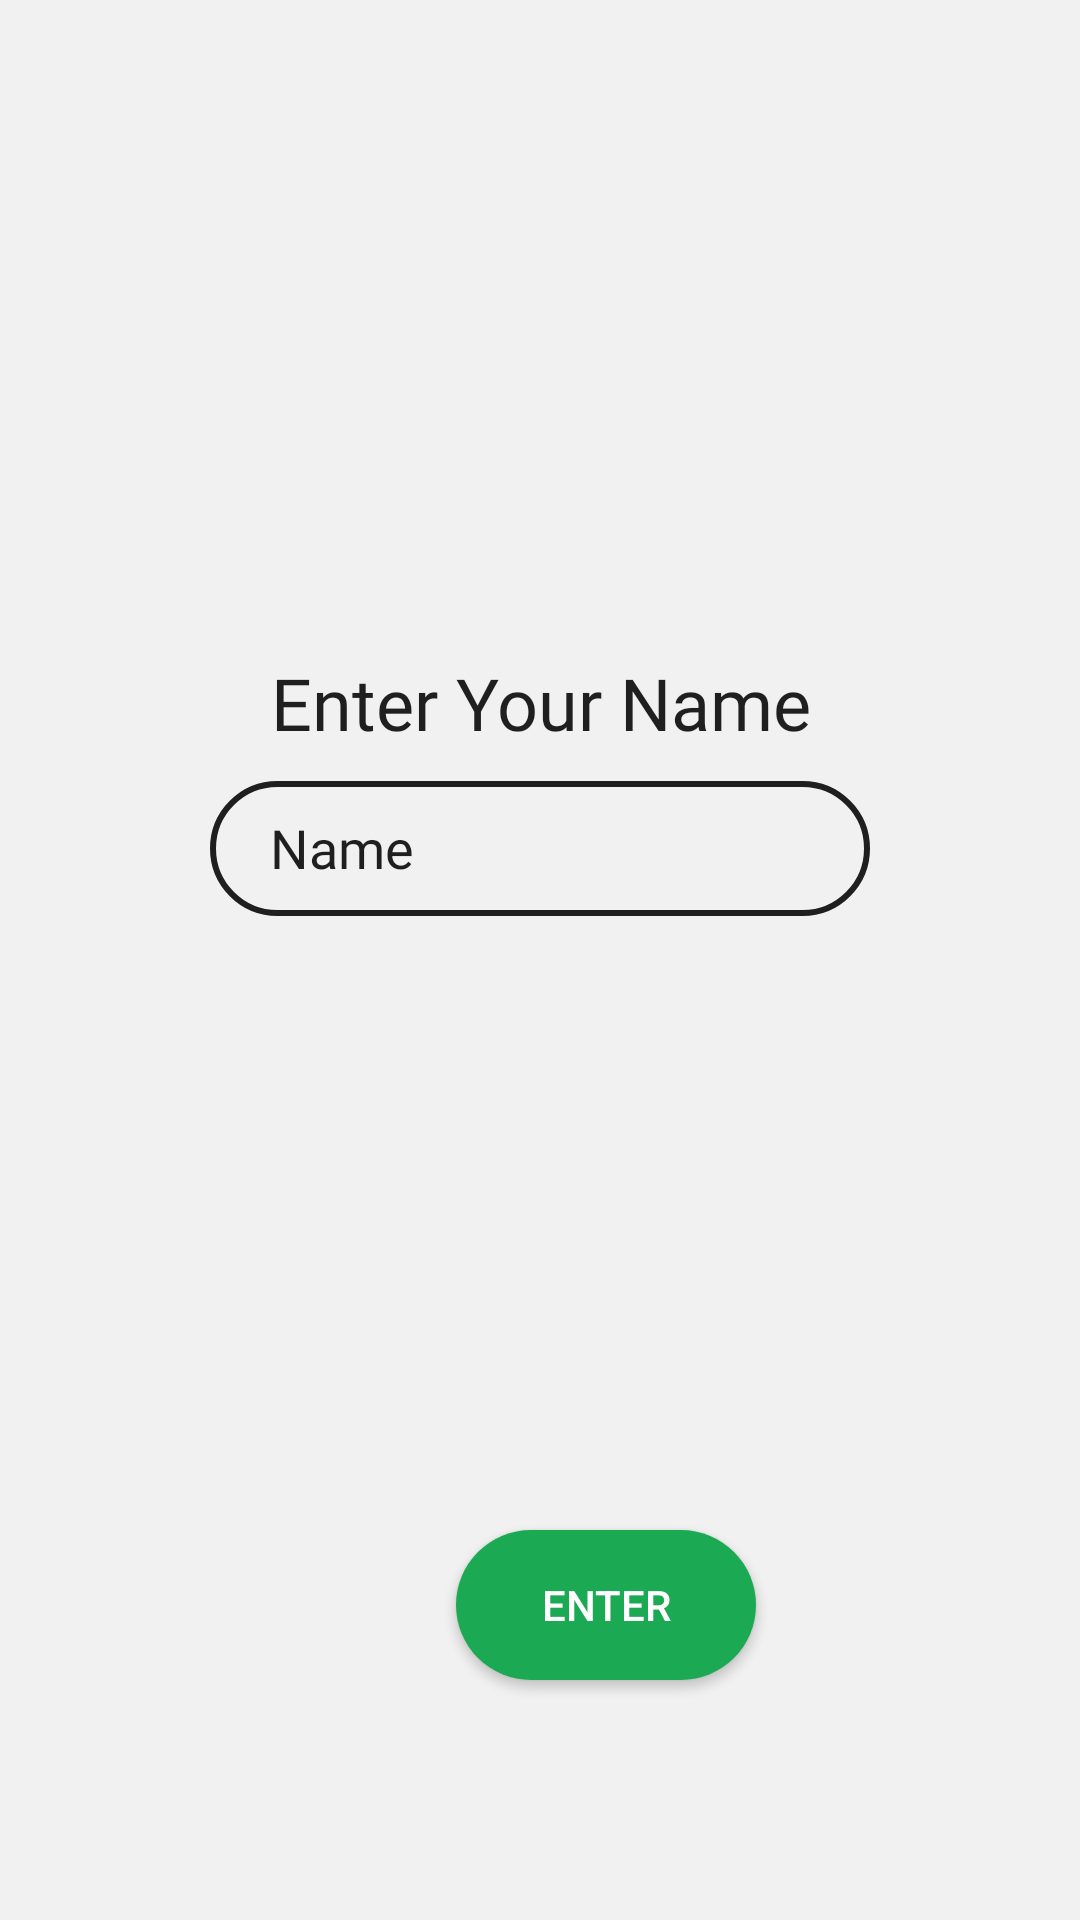

This screen was rendered from an Android layout file. Write that file and the resources it references.
<!-- AndroidManifest.xml: application theme main -->
<!-- res/layout/enter_name_login.xml -->
<?xml version="1.0" encoding="utf-8"?>
<androidx.constraintlayout.widget.ConstraintLayout xmlns:android="http://schemas.android.com/apk/res/android"
    xmlns:app="http://schemas.android.com/apk/res-auto"
    xmlns:tools="http://schemas.android.com/tools"
    android:layout_width="match_parent"
    android:layout_height="match_parent"
    android:orientation="vertical"
    android:background="@color/colorPrimaryDark"
    tools:context=".enter_name_login">

    <ImageView
        android:id="@+id/imageView"
        android:layout_width="wrap_content"
        android:layout_height="wrap_content"
        android:layout_gravity="center"
        android:layout_marginStart="108dp"
        android:layout_marginTop="88dp"
        android:src="@drawable/sonik_title"
        app:layout_constraintStart_toStartOf="parent"
        app:layout_constraintTop_toTopOf="parent" />

    <LinearLayout
        android:layout_marginTop="130dp"
        android:gravity="center"
        android:layout_width="match_parent"
        android:layout_height="wrap_content"
        android:orientation="vertical"
        app:layout_constraintStart_toStartOf="parent"
        app:layout_constraintTop_toBottomOf="@+id/imageView">

        <TextView
            android:layout_width="wrap_content"
            android:layout_height="wrap_content"
            android:fontFamily="@font/bahnschrift"
            android:text="Enter Your Name"
            android:textAlignment="center"
            android:textColor="@color/memekHitam"
            android:textSize="24dp"
            app:layout_constraintStart_toStartOf="parent"
            app:layout_constraintTop_toBottomOf="@+id/imageView" />

        <EditText
            android:hint="Name"
            android:gravity="left"
            android:textColorHint="@color/memekHitam"
            android:fontFamily="@font/bahnschrift"
            android:textColor="@color/memekHitam"
            android:padding="10dip"
            android:paddingStart="20dip"
            android:layout_marginTop="10dp"
            android:layout_width="220dp"
            android:layout_height="45dp"
            android:layout_gravity="center_horizontal"
            android:background="@drawable/edittext_round"
            android:elevation="5dp"
            tools:layout_editor_absoluteX="95dp"
            tools:layout_editor_absoluteY="344dp" />

    </LinearLayout>


    <Button
        android:id="@+id/enter_name_button"
        android:layout_width="100dp"
        android:layout_height="50dp"
        android:layout_gravity="center"
        android:layout_marginStart="152dp"
        android:layout_marginBottom="80dp"
        android:background="@drawable/enter_button_round"
        android:elevation="8dp"
        android:text="Enter"
        app:layout_constraintBottom_toBottomOf="parent"
        app:layout_constraintStart_toStartOf="parent" />
</androidx.constraintlayout.widget.ConstraintLayout>
<!-- resources referenced by this layout -->
<resources>
  <color name="colorPrimaryDark">#F1F1F1</color>
  <color name="memekHitam">#1F1F1F</color>
  <!-- drawable edittext_round (drawable) -->
  <?xml version="1.0" encoding="utf-8"?>
  <shape xmlns:android="http://schemas.android.com/apk/res/android"
      android:shape="rectangle"
      android:padding="10dp">
  
      <stroke android:color="@color/memekHitam"
          android:width="2dp"/>
      <corners
          android:bottomRightRadius="30dp"
          android:bottomLeftRadius= "30dp"
          android:topLeftRadius=    "30dp"
          android:topRightRadius=   "30dp"
          />
  </shape>
  <!-- drawable enter_button_round (drawable-xxxhdpi) -->
  <?xml version="1.0" encoding="utf-8"?>
  <shape xmlns:android="http://schemas.android.com/apk/res/android"
      android:shape="rectangle"
      android:padding="10dp">
  
      <solid android:color="#1CA953" />
      <corners
          android:bottomRightRadius="30dp"
          android:bottomLeftRadius= "30dp"
          android:topLeftRadius=    "30dp"
          android:topRightRadius=   "30dp"
          />
  </shape>
  <style name="main" parent="Theme.AppCompat.NoActionBar">
          
          <item name="colorPrimary">@color/colorPrimary</item>
          <item name="colorPrimaryDark">@color/colorPrimaryDark</item>
          <item name="colorAccent">@color/colorAccent</item>
      </style>
  <color name="colorPrimary">#F1F1F1</color>
  <color name="colorAccent">#4CAF50</color>
</resources>
